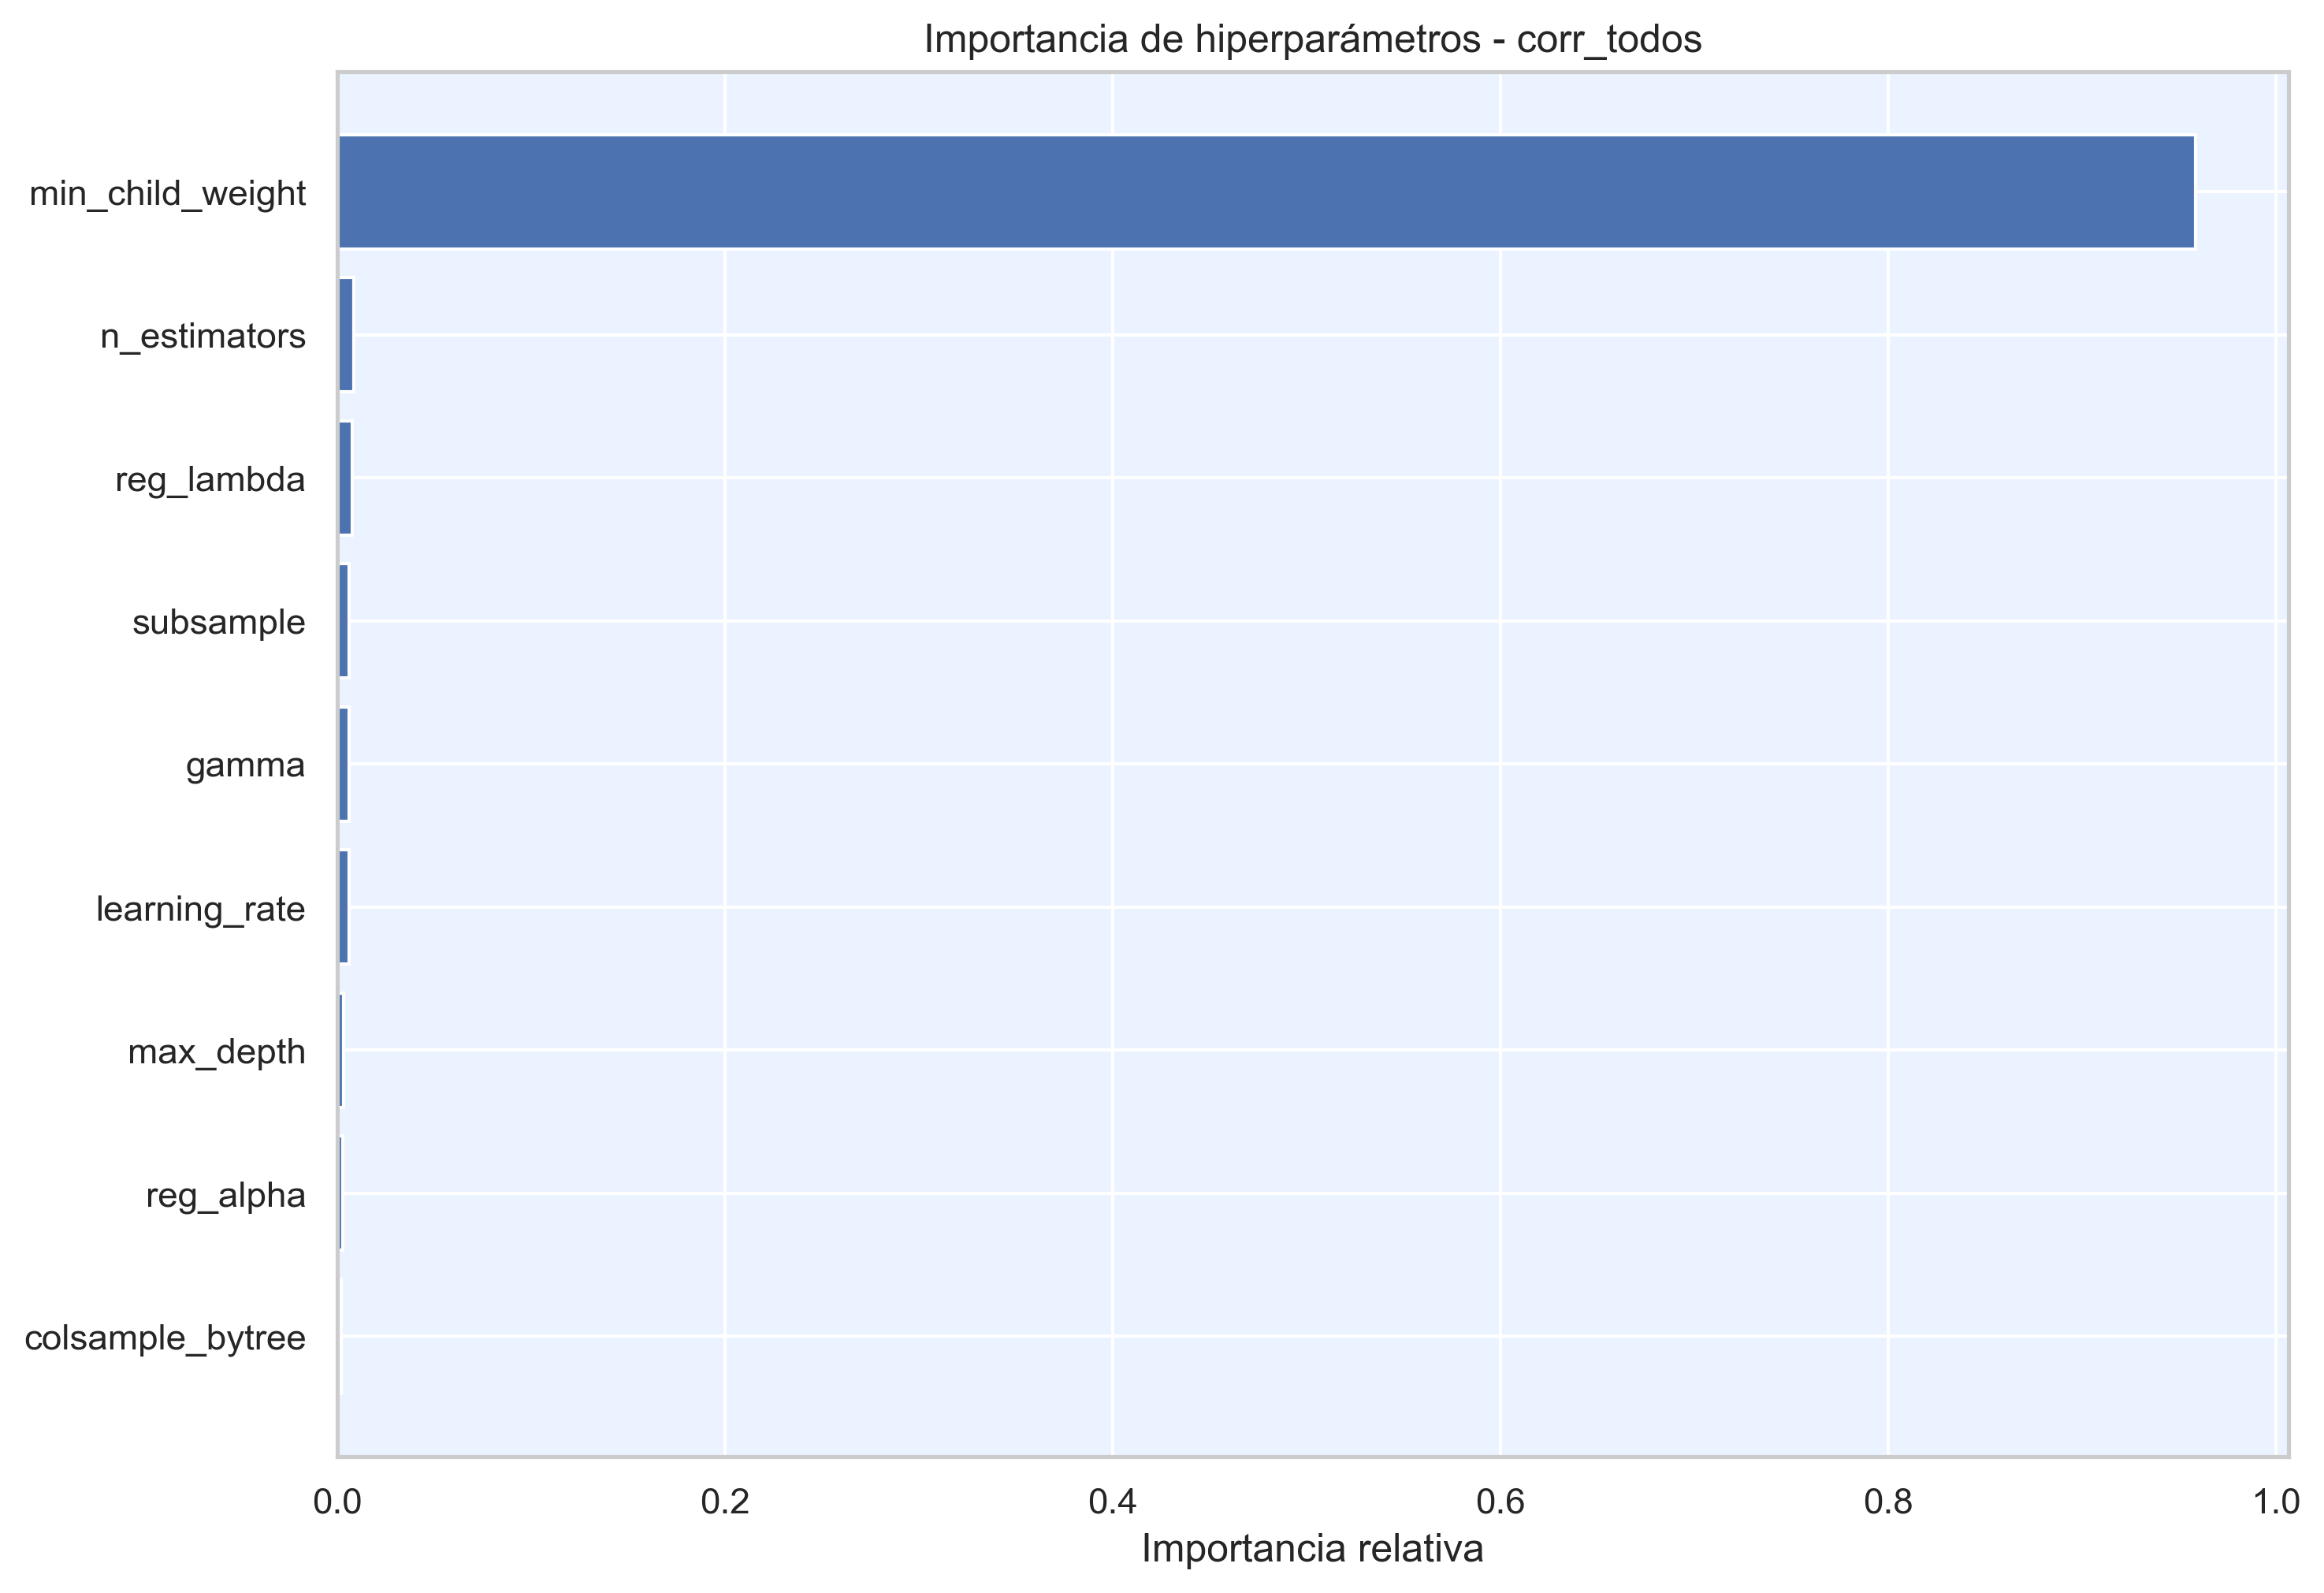

The data file committed next to this chart (first rows):
hiperparametro, importancia
min_child_weight, 0.9585
n_estimators, 0.008602
reg_lambda, 0.007481
subsample, 0.006065
gamma, 0.00588
learning_rate, 0.005794
max_depth, 0.003283
reg_alpha, 0.002537
colsample_bytree, 0.001864
